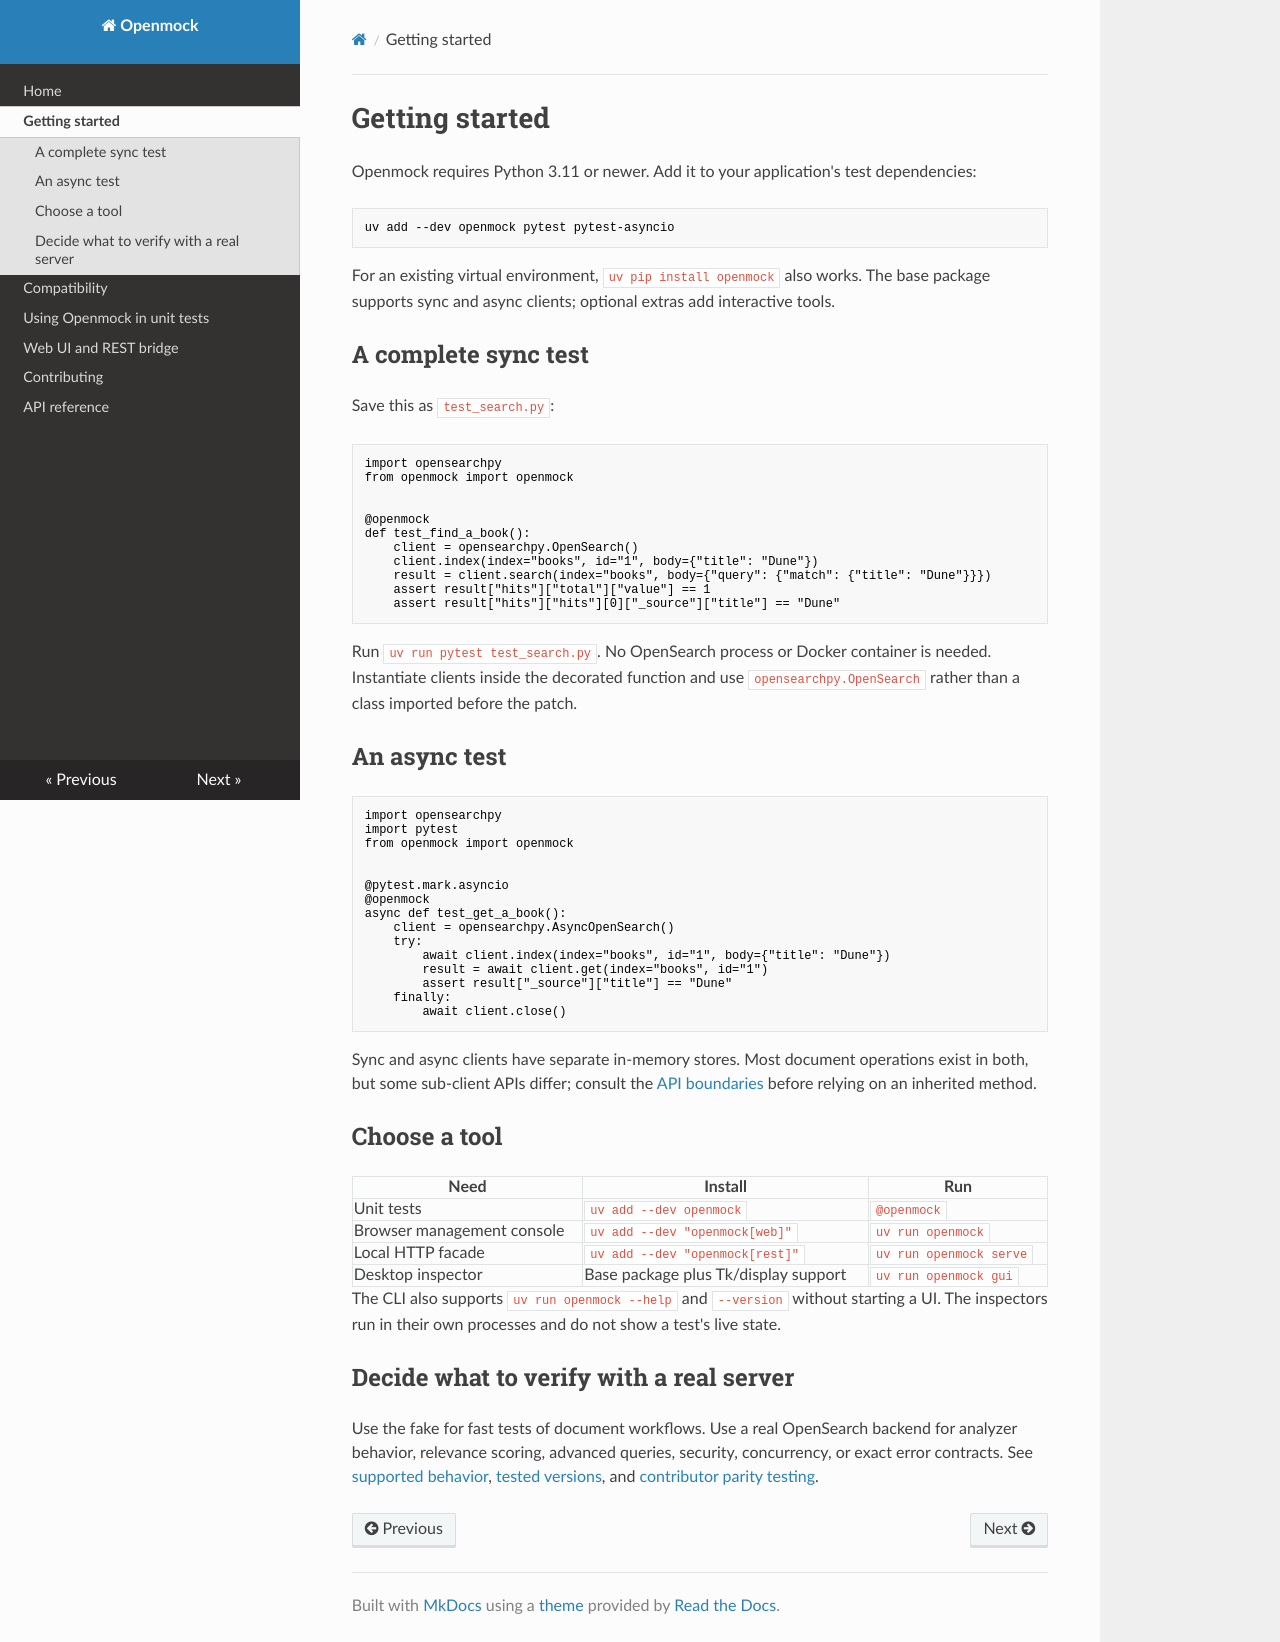

repository: matthewdeanmartin/openmock · page: getting-started/index.html · generator: mkdocs

# Getting started

Openmock requires Python 3.11 or newer. Add it to your application's test dependencies:

```shell
uv add --dev openmock pytest pytest-asyncio
```

For an existing virtual environment, `uv pip install openmock` also works. The
base package supports sync and async clients; optional extras add interactive tools.

## A complete sync test

Save this as `test_search.py`:

```python
import opensearchpy
from openmock import openmock


@openmock
def test_find_a_book():
    client = opensearchpy.OpenSearch()
    client.index(index="books", id="1", body={"title": "Dune"})
    result = client.search(index="books", body={"query": {"match": {"title": "Dune"}}})
    assert result["hits"]["total"]["value"] == 1
    assert result["hits"]["hits"][0]["_source"]["title"] == "Dune"
```

Run `uv run pytest test_search.py`. No OpenSearch process or Docker container is
needed. Instantiate clients inside the decorated function and use
`opensearchpy.OpenSearch` rather than a class imported before the patch.

## An async test

```python
import opensearchpy
import pytest
from openmock import openmock


@pytest.mark.asyncio
@openmock
async def test_get_a_book():
    client = opensearchpy.AsyncOpenSearch()
    try:
        await client.index(index="books", id="1", body={"title": "Dune"})
        result = await client.get(index="books", id="1")
        assert result["_source"]["title"] == "Dune"
    finally:
        await client.close()
```

Sync and async clients have separate in-memory stores. Most document operations
exist in both, but some sub-client APIs differ; consult the
[API boundaries](unit-testing.md#api-boundaries) before relying on an inherited method.

## Choose a tool

| Need | Install | Run |
| --- | --- | --- |
| Unit tests | `uv add --dev openmock` | `@openmock` |
| Browser management console | `uv add --dev "openmock[web]"` | `uv run openmock` |
| Local HTTP facade | `uv add --dev "openmock[rest]"` | `uv run openmock serve` |
| Desktop inspector | Base package plus Tk/display support | `uv run openmock gui` |

The CLI also supports `uv run openmock --help` and `--version` without starting a UI.
The inspectors run in their own processes and do not show a test's live state.

## Decide what to verify with a real server

Use the fake for fast tests of document workflows. Use a real OpenSearch backend
for analyzer behavior, relevance scoring, advanced queries, security, concurrency,
or exact error contracts. See [supported behavior](unit-testing.md),
[tested versions](compatibility.md), and [contributor parity testing](contributing.md#parity-testing).
